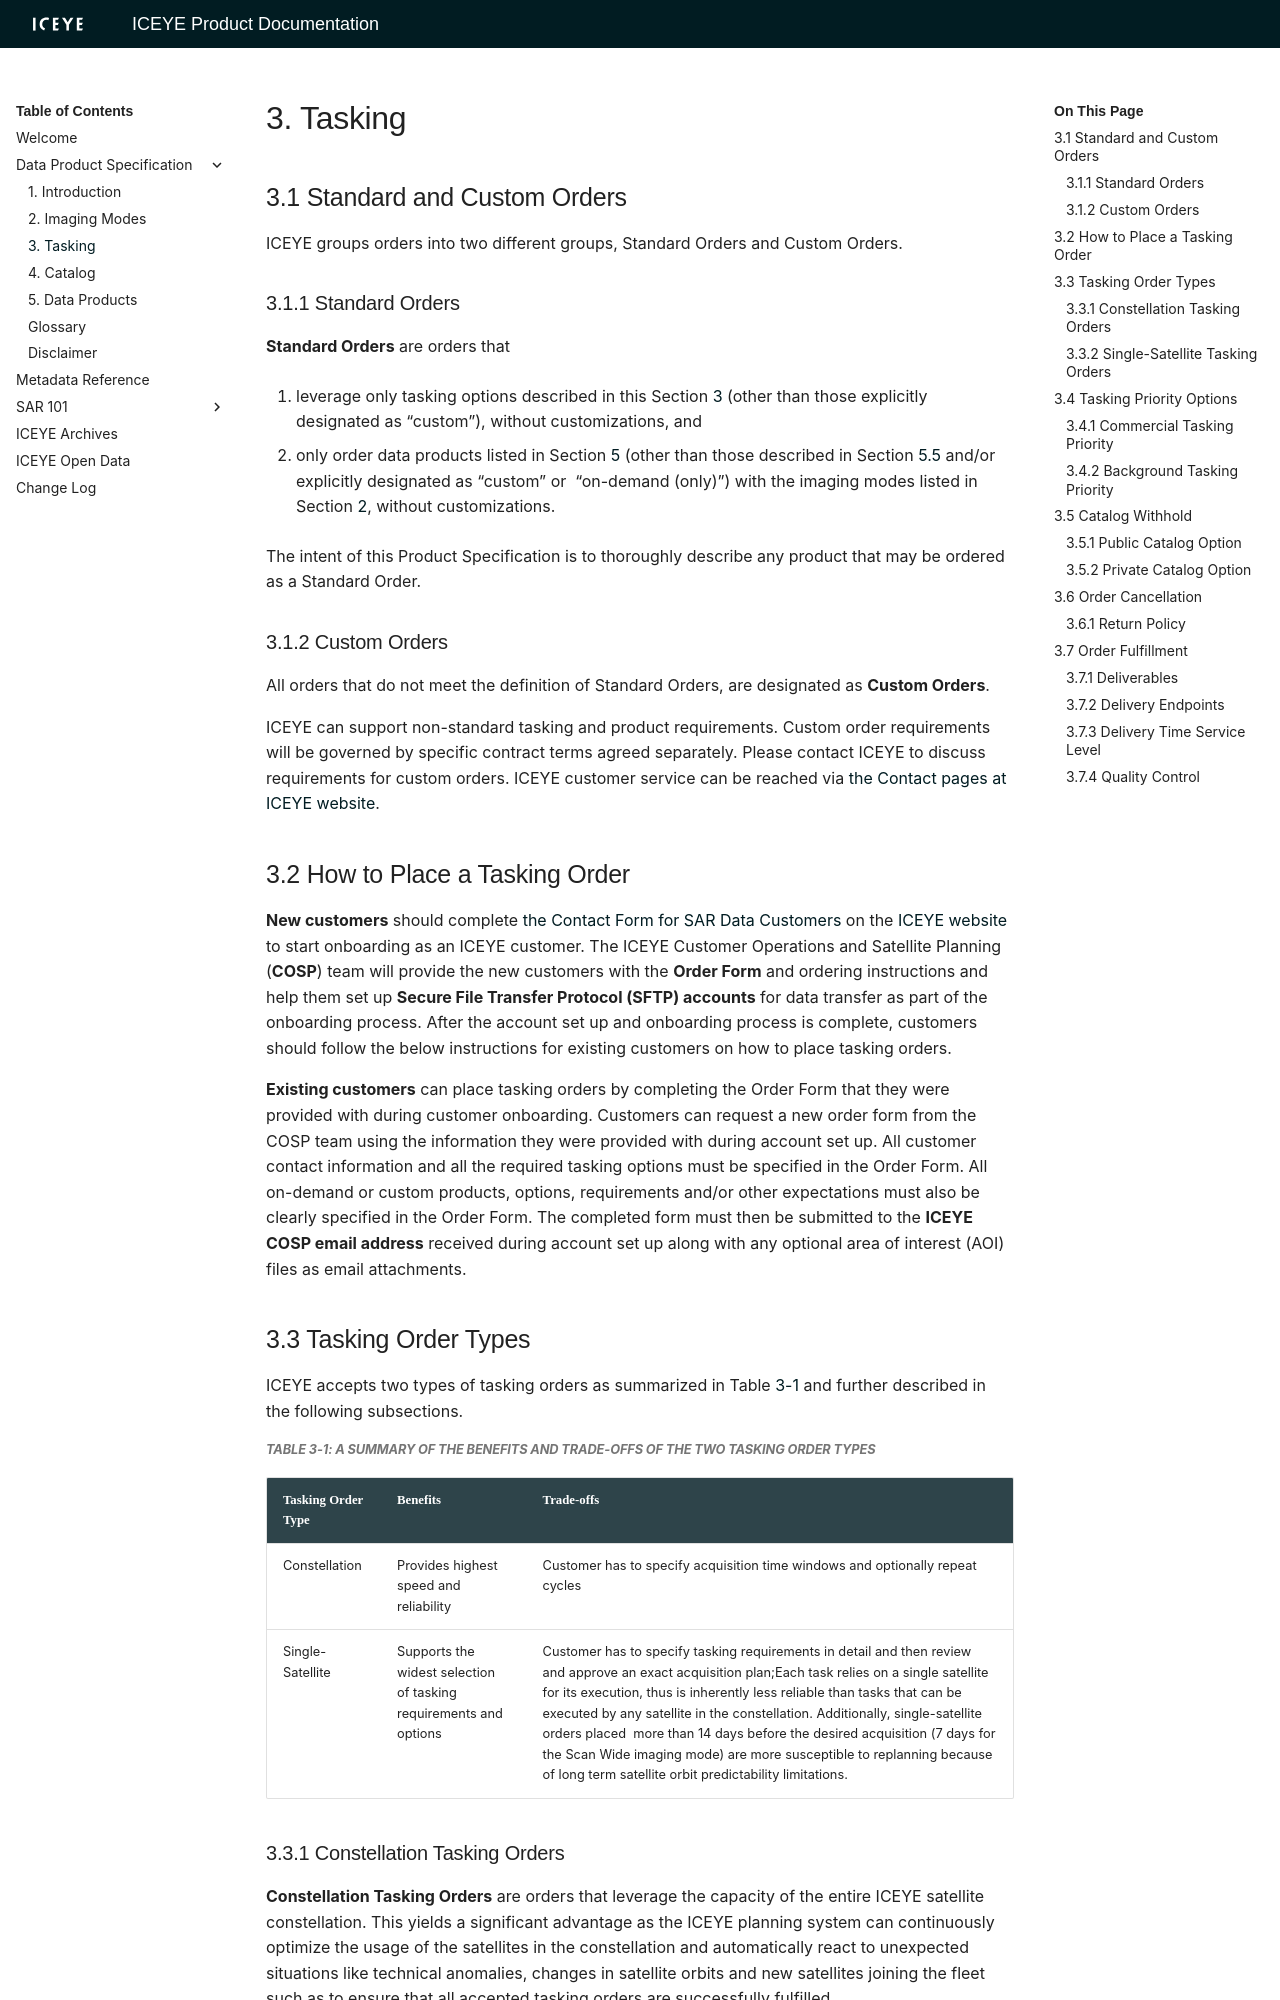

repository: iceye-ltd/product-documentation · page: 6.0.8/productspecification/tasking/index.html · generator: mkdocs

# 3. Tasking

## 3.1 Standard and Custom Orders

ICEYE groups orders into two different groups, Standard Orders and Custom Orders.


### 3.1.1 Standard Orders

**Standard Orders** are orders that

1. leverage only tasking options described in this Section [3](#3-tasking) (other than those explicitly designated as “custom”), without customizations, and

2. only order data products listed in Section [5](dataproducts.md#5-data-products-14) (other than those described in Section [5.5](dataproducts.md#55-on-demand-only-data-products) and/or explicitly designated as “custom” or  “on-demand (only)”) with the imaging modes listed in Section [2](imagingmodes.md#2-imaging-modes), without customizations.

The intent of this Product Specification is to thoroughly describe any product that may be ordered as a Standard Order.


### 3.1.2 Custom Orders

All orders that do not meet the definition of Standard Orders, are designated as **Custom Orders**.

ICEYE can support non-standard tasking and product requirements. Custom order requirements will be governed by specific contract terms agreed separately. Please contact ICEYE to discuss requirements for custom orders. ICEYE customer service can be reached via [the Contact pages at ICEYE website](https://www.iceye.com/contact/).


## 3.2 How to Place a Tasking Order

**New customers** should complete [the Contact Form for SAR Data Customers](https://www.iceye.com/contact/sar-data) on the [ICEYE website](https://www.iceye.com/) to start onboarding as an ICEYE customer. The ICEYE Customer Operations and Satellite Planning (**COSP**) team will provide the new customers with the **Order Form** and ordering instructions and help them set up **Secure File Transfer Protocol (SFTP) accounts** for data transfer as part of the onboarding process. After the account set up and onboarding process is complete, customers should follow the below instructions for existing customers on how to place tasking orders.

**Existing customers** can place tasking orders by completing the Order Form that they were provided with during customer onboarding. Customers can request a new order form from the COSP team using the information they were provided with during account set up. All customer contact information and all the required tasking options must be specified in the Order Form. All on-demand or custom products, options, requirements and/or other expectations must also be clearly specified in the Order Form. The completed form must then be submitted to the **ICEYE COSP email address** received during account set up along with any optional area of interest (AOI) files as email attachments.


## 3.3 Tasking Order Types

ICEYE accepts two types of tasking orders as summarized in Table [3-1](#table-3-1-a-summary-of-the-benefits-and-trade-offs-of-the-two-tasking-order-types) and further described in the following subsections.


##### _Table 3-1: A summary of the benefits and trade-offs of the two Tasking Order Types_

| Tasking Order Type | Benefits                                                          | Trade-offs                                                                                                                                                                                                                                                                                                                                                                                                                                                                         |
| ------------------ | ----------------------------------------------------------------- | ---------------------------------------------------------------------------------------------------------------------------------------------------------------------------------------------------------------------------------------------------------------------------------------------------------------------------------------------------------------------------------------------------------------------------------------------------------------------------------- |
| Constellation      | Provides highest speed and reliability                            | Customer has to specify acquisition time windows and optionally repeat cycles                                                                                                                                                                                                                                                                                                                                                                                                      |
| Single-Satellite   | Supports the widest selection of tasking requirements and options | Customer has to specify tasking requirements in detail and then review and approve an exact acquisition plan;Each task relies on a single satellite for its execution, thus is inherently less reliable than tasks that can be executed by any satellite in the constellation. Additionally, single-satellite orders placed  more than 14 days before the desired acquisition (7 days for the Scan Wide imaging mode) are more susceptible to replanning because of long term satellite orbit predictability limitations.  |


#####
